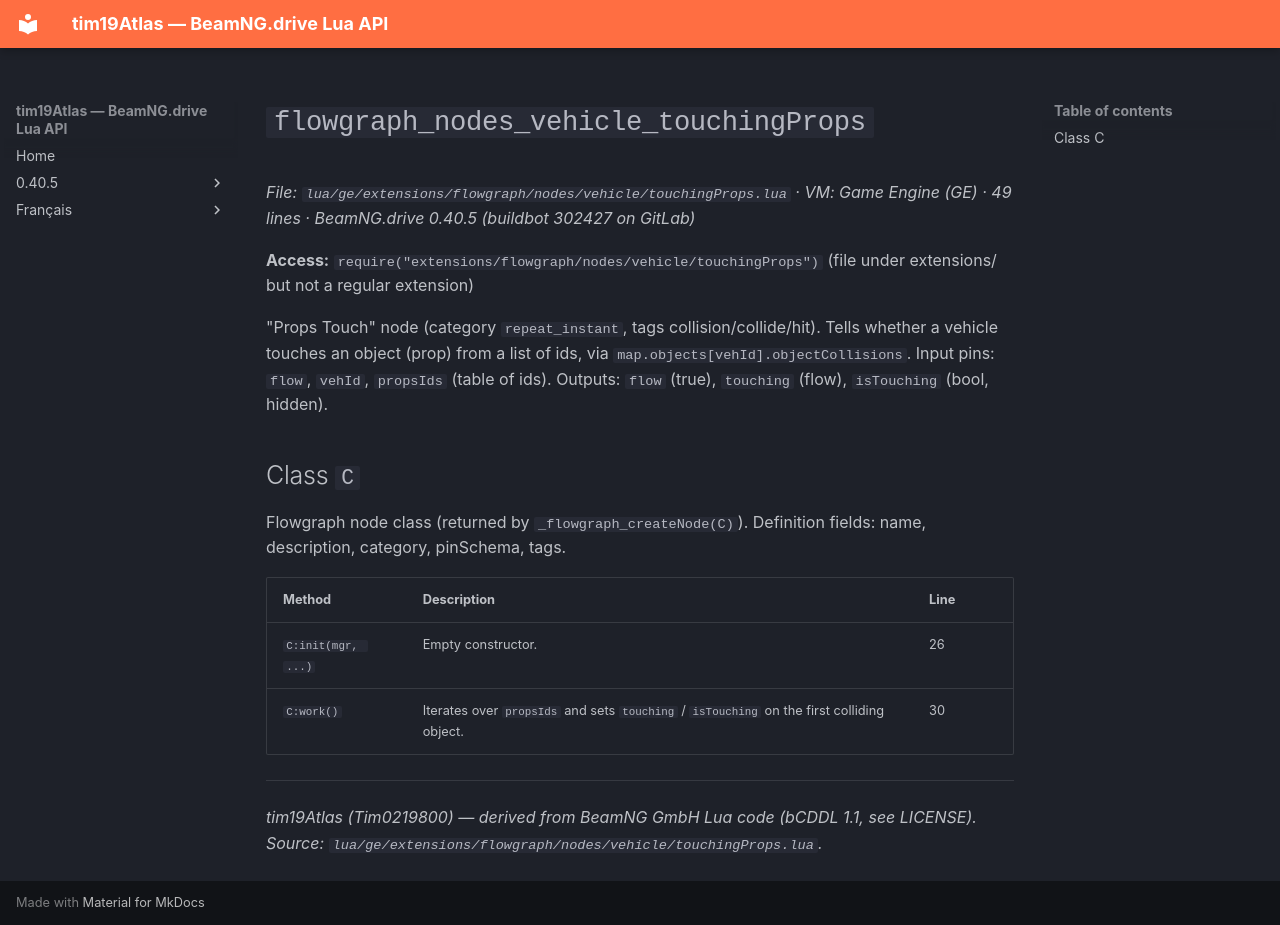

repository: Tim0219800/beamng-lua-atlas · page: 0.40.5/ge/extensions/flowgraph/nodes/vehicle/touchingProps.html · generator: mkdocs

# `flowgraph_nodes_vehicle_touchingProps`

*File: `lua/ge/extensions/flowgraph/nodes/vehicle/touchingProps.lua` · VM: Game Engine (GE) · 49 lines · BeamNG.drive 0.40.5 (buildbot 302427 on GitLab)*

**Access:** `require("extensions/flowgraph/nodes/vehicle/touchingProps")` (file under extensions/ but not a regular extension)

"Props Touch" node (category `repeat_instant`, tags collision/collide/hit). Tells whether a vehicle touches an object (prop) from a list of ids, via `map.objects[vehId].objectCollisions`. Input pins: `flow`, `vehId`, `propsIds` (table of ids). Outputs: `flow` (true), `touching` (flow), `isTouching` (bool, hidden).

## Class `C`

Flowgraph node class (returned by `_flowgraph_createNode(C)`). Definition fields: name, description, category, pinSchema, tags.

| Method | Description | Line |
|---|---|---|
| `C:init(mgr, ...)` | Empty constructor. | 26 |
| `C:work()` | Iterates over `propsIds` and sets `touching` / `isTouching` on the first colliding object. | 30 |

---
*tim19Atlas (Tim0219800) — derived from BeamNG GmbH Lua code (bCDDL 1.1, see LICENSE). Source: `lua/ge/extensions/flowgraph/nodes/vehicle/touchingProps.lua`.*
